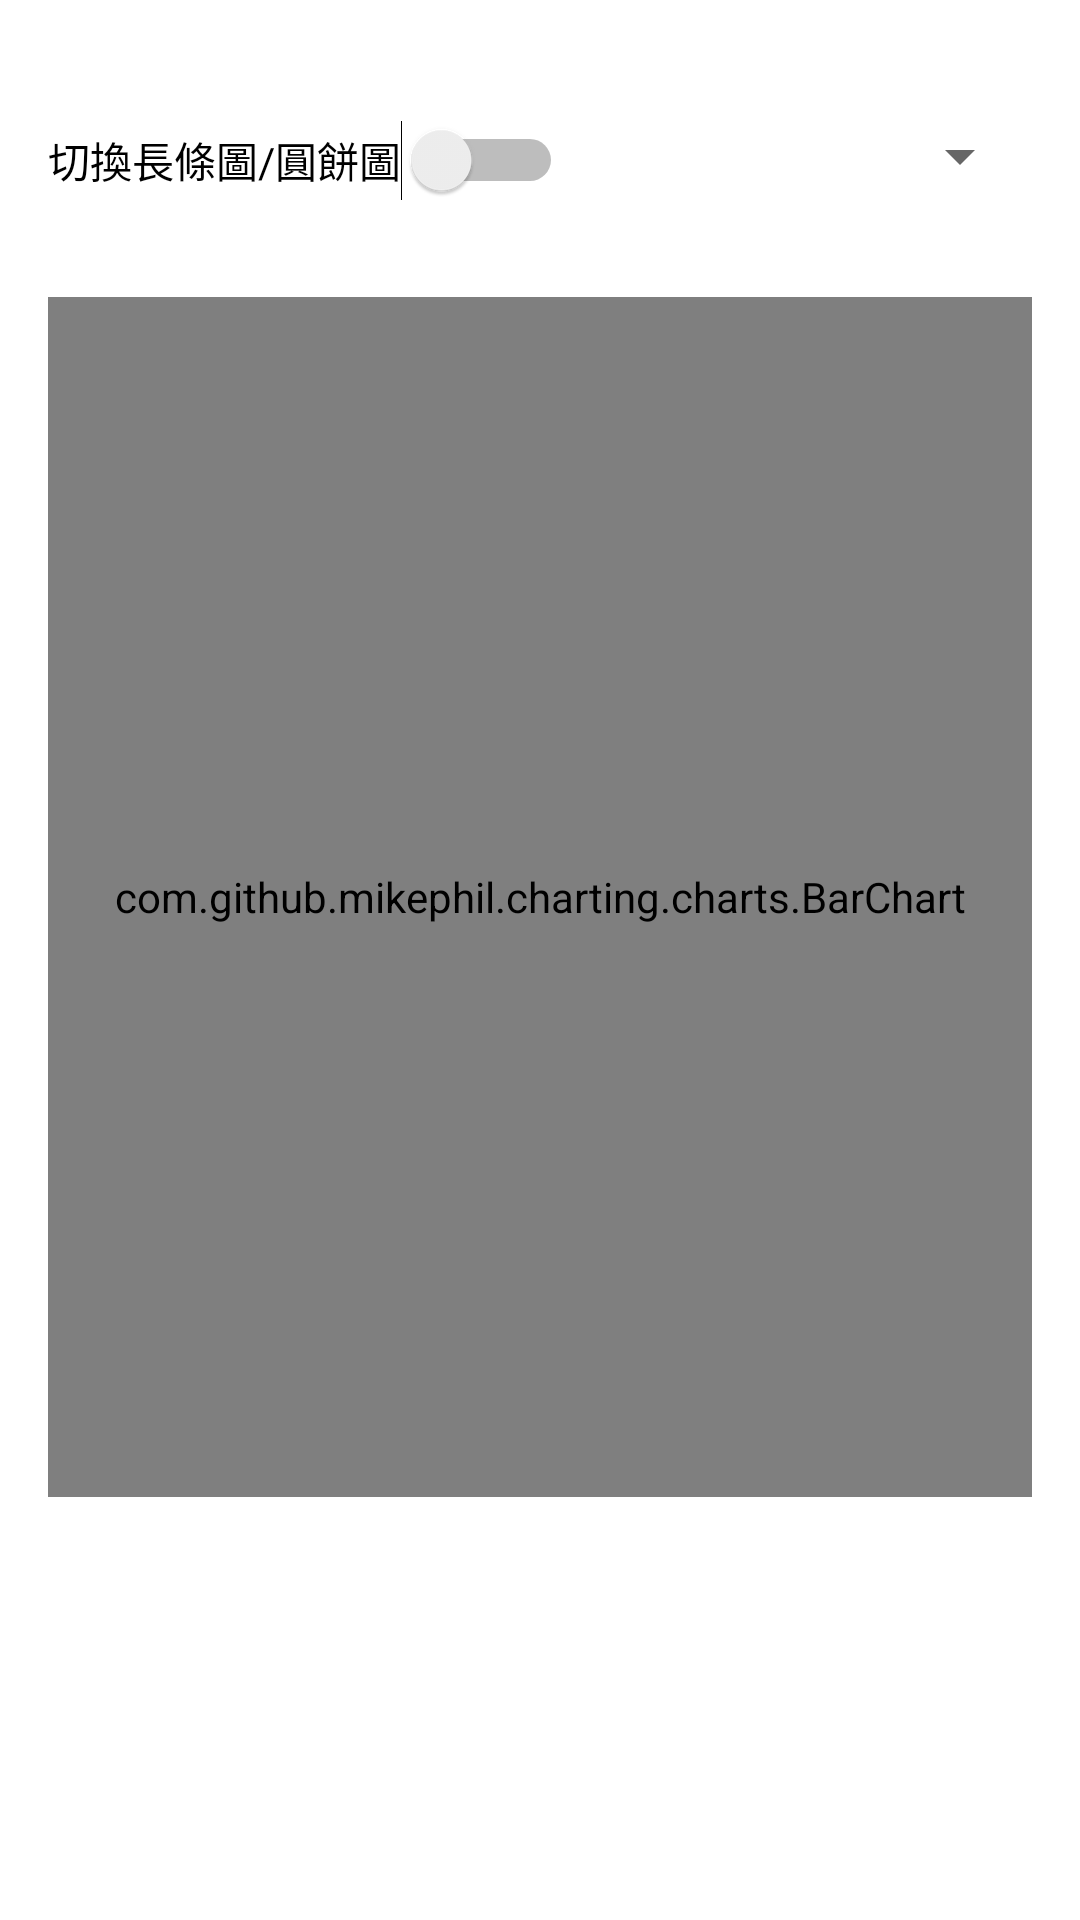

The Android layout XML behind this screen, and the referenced resources:
<!-- AndroidManifest.xml: application theme Theme.AppBarPoc -->
<!-- res/layout/fragment_statistics.xml -->
<?xml version="1.0" encoding="utf-8"?>
<androidx.constraintlayout.widget.ConstraintLayout xmlns:android="http://schemas.android.com/apk/res/android"
    xmlns:app="http://schemas.android.com/apk/res-auto"
    xmlns:tools="http://schemas.android.com/tools"
    android:layout_width="match_parent"
    android:layout_height="match_parent"
    tools:context=".ui.statistics.StatisticsFragment"
    android:padding="16dp">

    <Switch
        android:id="@+id/switchChartType"
        android:layout_width="wrap_content"
        android:layout_height="wrap_content"
        android:text="切換長條圖/圓餅圖"
        app:layout_constraintTop_toTopOf="parent"
        app:layout_constraintStart_toStartOf="parent"
        android:layout_marginTop="24dp"/>

    <Spinner
        android:id="@+id/spinnerPeriod"
        android:layout_width="wrap_content"
        android:layout_height="wrap_content"
        app:layout_constraintTop_toTopOf="parent"
        app:layout_constraintEnd_toEndOf="parent"
        android:layout_marginTop="24dp"/>

    <com.github.mikephil.charting.charts.BarChart
        android:id="@+id/barChart"
        android:layout_width="0dp"
        android:layout_height="400dp"
        app:layout_constraintTop_toBottomOf="@id/switchChartType"
        app:layout_constraintBottom_toTopOf="@id/text_dashboard"
        app:layout_constraintStart_toStartOf="parent"
        app:layout_constraintEnd_toEndOf="parent"
        android:layout_marginTop="32dp"
        android:layout_marginBottom="32dp"
        android:visibility="visible"/>

    <com.github.mikephil.charting.charts.PieChart
        android:id="@+id/pieChart"
        android:layout_width="0dp"
        android:layout_height="400dp"
        app:layout_constraintTop_toBottomOf="@id/switchChartType"
        app:layout_constraintBottom_toTopOf="@id/text_dashboard"
        app:layout_constraintStart_toStartOf="parent"
        app:layout_constraintEnd_toEndOf="parent"
        android:layout_marginTop="32dp"
        android:layout_marginBottom="32dp"
        android:visibility="gone"/>

    <TextView
        android:id="@+id/text_dashboard"
        android:layout_width="match_parent"
        android:layout_height="wrap_content"
        android:layout_marginStart="8dp"
        android:layout_marginTop="32dp"
        android:layout_marginEnd="8dp"
        android:textAlignment="center"
        android:textSize="20sp"
        app:layout_constraintTop_toBottomOf="@id/barChart"
        app:layout_constraintStart_toStartOf="parent"
        app:layout_constraintEnd_toEndOf="parent" />
</androidx.constraintlayout.widget.ConstraintLayout>
<!-- resources referenced by this layout -->
<resources>
  <style name="Theme.AppBarPoc" parent="Theme.MaterialComponents.DayNight.DarkActionBar">
          
          <item name="colorPrimary">@color/black</item>
          <item name="colorPrimaryVariant">@color/black</item>
          <item name="colorOnPrimary">@color/white</item>
          
          <item name="colorSecondary">@color/black</item>
          <item name="colorSecondaryVariant">@color/black</item>
          <item name="colorOnSecondary">@color/white</item>
          
          <item name="android:statusBarColor">@color/black</item>
          
          <item name="textInputStyle">@style/Widget.MaterialComponents.TextInputLayout.OutlinedBox</item>
          
          <item name="materialButtonStyle">@style/Widget.MaterialComponents.Button</item>
      </style>
  <color name="black">#FF000000</color>
  <color name="white">#FFFFFFFF</color>
</resources>
